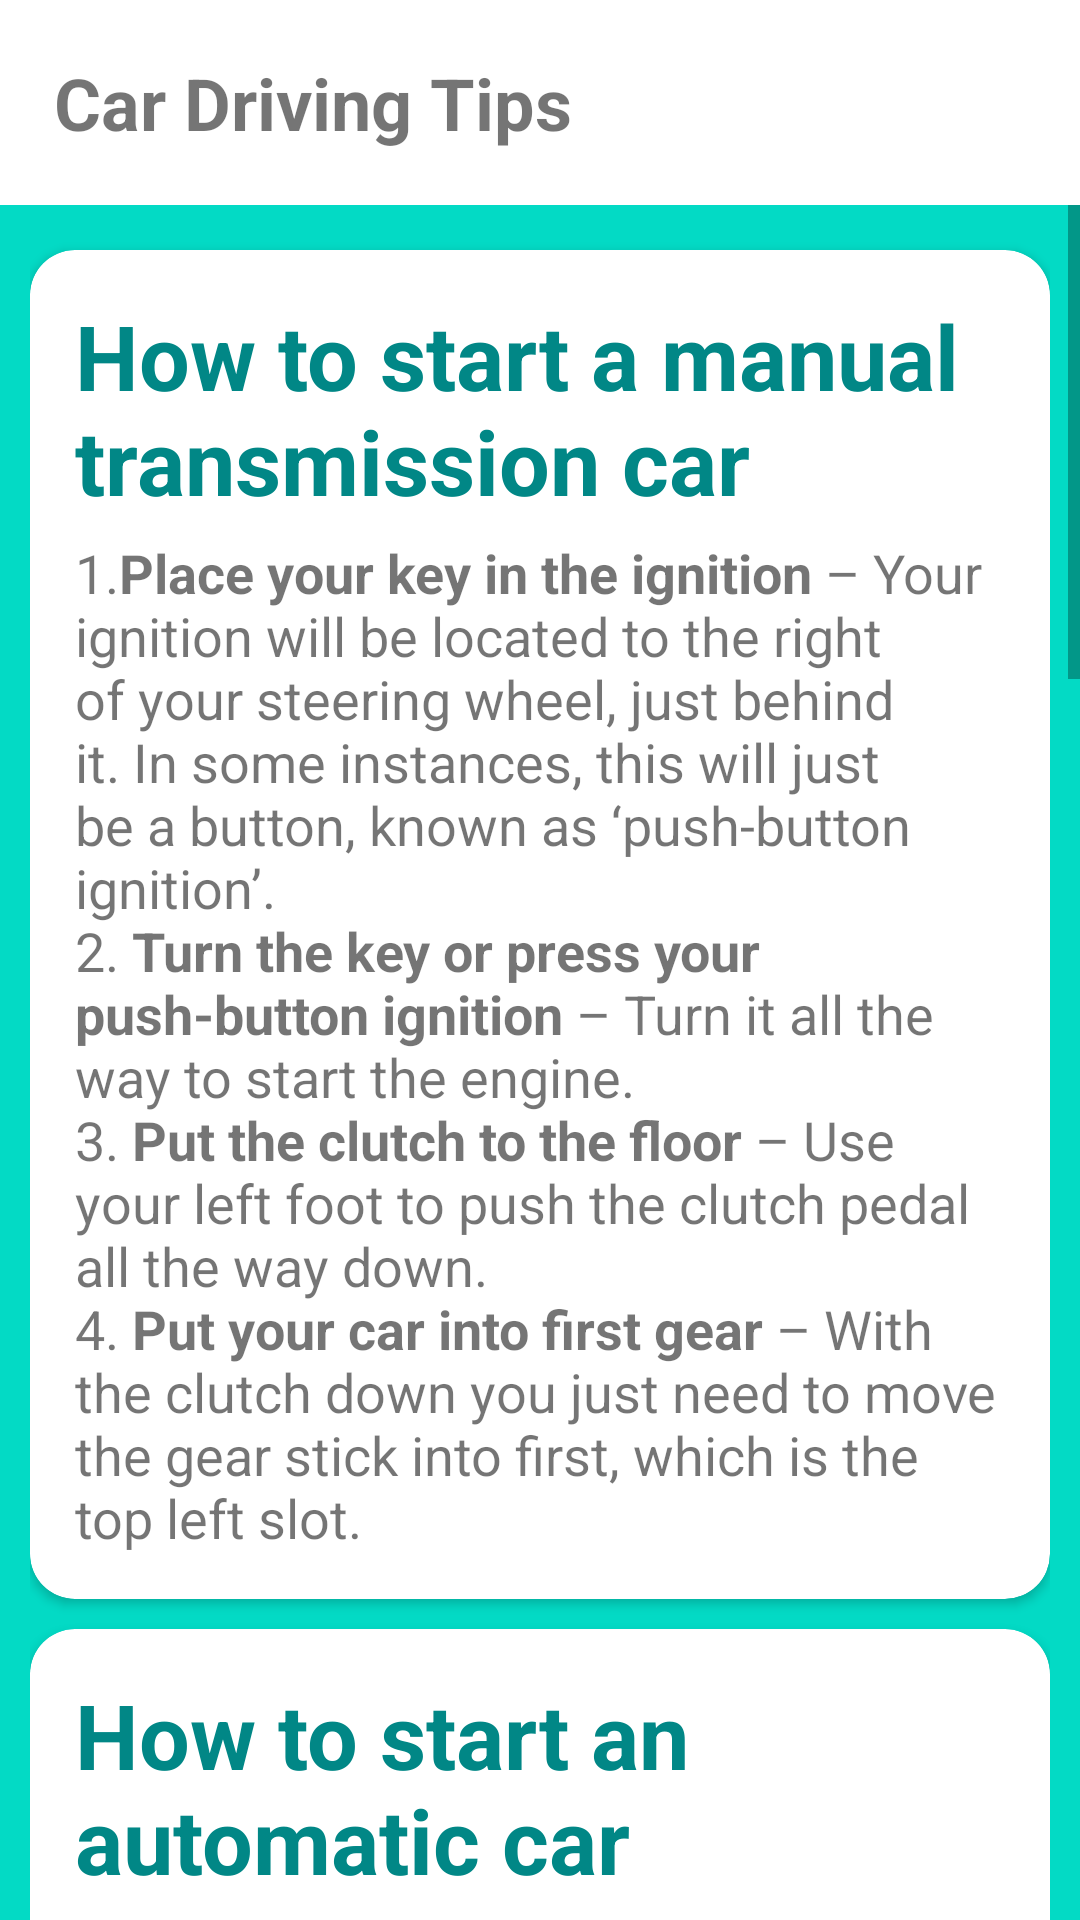

This screen was rendered from an Android layout file. Write that file and the resources it references.
<!-- AndroidManifest.xml: application theme Theme.PocketDrive -->
<!-- res/layout/car_guide.xml -->
<?xml version="1.0" encoding="utf-8"?>
<androidx.constraintlayout.widget.ConstraintLayout xmlns:android="http://schemas.android.com/apk/res/android"
    xmlns:app="http://schemas.android.com/apk/res-auto"
    xmlns:tools="http://schemas.android.com/tools"
    android:layout_width="match_parent"
    android:layout_height="match_parent"
    tools:context=".CarGuide">

    <TextView
        android:id="@+id/txtCarGuideTitle"
        android:layout_width="match_parent"
        android:layout_height="wrap_content"
        android:padding="18dp"
        android:text="Car Driving Tips"
        android:textSize="24dp"
        android:textStyle="bold"
        app:layout_constraintTop_toTopOf="parent" />

    <ScrollView
        android:id="@+id/scrollViewCar"
        android:layout_width="match_parent"
        android:layout_height="640dp"
        android:background="@color/teal_200"
        app:layout_constraintTop_toBottomOf="@id/txtCarGuideTitle">

        <LinearLayout
            android:layout_width="match_parent"
            android:layout_height="wrap_content"
            android:padding="10dp"
            android:orientation="vertical">

            <androidx.cardview.widget.CardView
                android:id="@+id/cardViewC1"
                android:layout_width="match_parent"
                android:layout_height="wrap_content"
                app:cardCornerRadius="15dp"
                android:layout_marginVertical="5dp">

                <LinearLayout
                    android:id="@+id/card1CLayout"
                    android:layout_width="match_parent"
                    android:layout_height="wrap_content"
                    android:padding="15dp"
                    android:orientation="vertical">

                    <TextView
                        android:id="@+id/txtCarTitle1"
                        android:layout_width="match_parent"
                        android:layout_height="wrap_content"
                        android:text="@string/how_to_start_manual_title"
                        android:textColor="@color/teal_700"
                        android:textSize="30sp"
                        android:textStyle="bold" />

                    <TextView
                        android:id="@+id/txtCarData1"
                        android:layout_width="match_parent"
                        android:layout_height="wrap_content"
                        android:layout_marginTop="5dp"
                        android:text="@string/how_to_start_manual"
                        android:textSize="18sp" />
                </LinearLayout>
            </androidx.cardview.widget.CardView>

            <androidx.cardview.widget.CardView
                android:id="@+id/cardViewC2"
                android:layout_width="match_parent"
                android:layout_height="wrap_content"
                app:cardCornerRadius="15dp"
                android:layout_marginVertical="5dp">

                <LinearLayout
                    android:id="@+id/card2CLayout"
                    android:layout_width="match_parent"
                    android:layout_height="wrap_content"
                    android:padding="15dp"
                    android:orientation="vertical">

                    <TextView
                        android:id="@+id/txtCarTitle2"
                        android:layout_width="match_parent"
                        android:layout_height="wrap_content"
                        android:text="@string/how_to_start_automatic_title"
                        android:textColor="@color/teal_700"
                        android:textSize="30sp"
                        android:textStyle="bold" />

                    <TextView
                        android:id="@+id/txtCarDetails2"
                        android:layout_width="match_parent"
                        android:layout_height="wrap_content"
                        android:layout_marginTop="5dp"
                        android:text="@string/how_to_start_automatic"
                        android:textSize="18sp" />
                </LinearLayout>
            </androidx.cardview.widget.CardView>

            <androidx.cardview.widget.CardView
                android:id="@+id/cardViewC3"
                android:layout_width="match_parent"
                android:layout_height="wrap_content"
                app:cardCornerRadius="15dp"
                android:layout_marginVertical="5dp">

                <LinearLayout
                    android:id="@+id/card3CLayout"
                    android:layout_width="match_parent"
                    android:layout_height="wrap_content"
                    android:padding="15dp"
                    android:orientation="vertical">

                    <TextView
                        android:id="@+id/txtCarTitle3"
                        android:layout_width="match_parent"
                        android:layout_height="wrap_content"
                        android:text="@string/how_to_move_manual_title"
                        android:textColor="@color/teal_700"
                        android:textSize="30sp"
                        android:textStyle="bold" />

                    <TextView
                        android:id="@+id/txtCarDetails3"
                        android:layout_width="match_parent"
                        android:layout_height="wrap_content"
                        android:layout_marginTop="5dp"
                        android:text="@string/how_to_move_manual"
                        android:textSize="18sp" />
                </LinearLayout>
            </androidx.cardview.widget.CardView>

            <androidx.cardview.widget.CardView
                android:id="@+id/cardViewC4"
                android:layout_width="match_parent"
                android:layout_height="wrap_content"
                app:cardCornerRadius="15dp"
                android:layout_marginVertical="5dp">

                <LinearLayout
                    android:id="@+id/card4CLayout"
                    android:layout_width="match_parent"
                    android:layout_height="wrap_content"
                    android:padding="15dp"
                    android:orientation="vertical">

                    <TextView
                        android:id="@+id/txtCarTitle4"
                        android:layout_width="match_parent"
                        android:layout_height="wrap_content"
                        android:text="@string/how_to_brake_automatic_car_title"
                        android:textColor="@color/teal_700"
                        android:textSize="30sp"
                        android:textStyle="bold" />

                    <TextView
                        android:id="@+id/txtCarDetails4"
                        android:layout_width="match_parent"
                        android:layout_height="wrap_content"
                        android:layout_marginTop="5dp"
                        android:text="@string/how_to_brake_automatic_car"
                        android:textSize="18sp" />
                </LinearLayout>
            </androidx.cardview.widget.CardView>

            <androidx.cardview.widget.CardView
                android:id="@+id/cardViewC5"
                android:layout_width="match_parent"
                android:layout_height="wrap_content"
                app:cardCornerRadius="15dp"
                android:layout_marginVertical="5dp">

                <LinearLayout
                    android:id="@+id/card5CLayout"
                    android:layout_width="match_parent"
                    android:layout_height="wrap_content"
                    android:padding="15dp"
                    android:orientation="vertical">

                    <TextView
                        android:id="@+id/txtCarTitle5"
                        android:layout_width="match_parent"
                        android:layout_height="wrap_content"
                        android:text="@string/how_to_brake_manual_car_title"
                        android:textColor="@color/teal_700"
                        android:textSize="30sp"
                        android:textStyle="bold" />

                    <TextView
                        android:id="@+id/txtCarDetails5"
                        android:layout_width="match_parent"
                        android:layout_height="wrap_content"
                        android:layout_marginTop="5dp"
                        android:text="@string/how_to_brake_manual_car"
                        android:textSize="18sp" />
                </LinearLayout>
            </androidx.cardview.widget.CardView>

        </LinearLayout>
    </ScrollView>

</androidx.constraintlayout.widget.ConstraintLayout>
<!-- resources referenced by this layout -->
<resources>
  <color name="teal_200">#FF03DAC5</color>
  <color name="teal_700">#FF018786</color>
  <string name="how_to_brake_automatic_car"><b>1. Plan where you want to stop\n
  2. Check your mirrors and indicate if appropriate\n
  3. Ease up on the accelerator\n
  4. Press down on the brake pedal gently\n
  5. Press down on the brake more firmly if required\n
  6. Come to a stop\n
  7. Place the gear stick in neutral if you are done with driving.\n
  8. Turn off the indicators if you had to use them\n
  9. Place the handbrake\n
  10. Place your gear stick in ‘park’ while you have the car running\n
  11. Turn off your car</b></string>
  <string name="how_to_brake_automatic_car_title">How to brake in a automatic car</string>
  <string name="how_to_brake_manual_car"><b>1. Plan where you want to stop\n
  2. Check your mirrors and indicate if appropriate\n
  3. Ease up on the accelerator\n
  4. Press down on the brake gently\n
  5. Press down on the brake more firmly if required\n
  6. Press down on the clutch – if you are at a junction or traffic lights, you can then go through the process of pulling away. If you are parking then go to the next step.\n
  7. Lift your handbrake\n
  8. Turn off your indicator if you had to turn it on\n
  9. Put your car into neutral\n
  10. Turn your engine off</b></string>
  <string name="how_to_brake_manual_car_title">How to brake in a manual car</string>
  <string name="how_to_move_manual">1. <b>Start the car up asv you did above</b> –
      So you’re in gear with the clutch depressed.\n2. <b>Stick on your indicator</b> –
      If you’re parked at the side of the road you need to indicate so passing traffic knows where you are going.\n3. <b>Place your right foot over the accelerator</b>\n4. <b>Check your mirrors and your blind spot</b> –
      that’s all your mirrors and then any spots they don’t reach.\n5. <b>up on the clutch until you find the bite point</b> –
      The bite point is where you’ll feel a slight vibration.\n6. <b>Push down very gently on the accelerator to rev your car</b>\n7. <b>Release the handbrake and pull away</b>\n8. <b>As you move off you’ll lift your foot entirely off the clutch</b> –
      Use the accelerator to speed up./n9. <b>Shift gears into second gear</b> –
      Dropping the clutch back down and moving the gear stick.\n10. <b>the clutch back up and keep driving</b>\n11. <b>Turn off the indicator if you had to use it.</b></string>
  <string name="how_to_move_manual_title">How to move off in a manual car</string>
  <string name="how_to_start_automatic">1. <b>Place your key in the ignition</b> –
      Your ignition is located behind your steering wheel to the right. It could also be a button.\n2. <b>Turn your key or press your button</b>\n3. <b>Place your foot on the brake and press down</b> –
      As there’s no clutch you need to make sure you do this to avoid your car moving before you’re ready, even though your handbrake will still be on at this stage.\n4. <b>Switch to ‘Drive’ or ‘D’</b> –
      now move your gearstick to ‘D’ which stands for drive.
      </string>
  <string name="how_to_start_automatic_title">How to start an automatic car</string>
  <string name="how_to_start_manual">1.<b>Place your key in the ignition</b> –
      Your ignition will be located to the right of your steering wheel, just behind it. In some instances, this will just be a button, known as ‘push-button ignition’.\n2. <b>Turn the key or press your push-button ignition</b> –
      Turn it all the way to start the engine.\n3. <b>Put the clutch to the floor</b> –
      Use your left foot to push the clutch pedal all the way down.\n4. <b>Put your car into first gear</b> –
      With the clutch down you just need to move the gear stick into first, which is the top left slot.
      </string>
  <string name="how_to_start_manual_title">How to start a manual transmission car</string>
  <color name="purple_500">#FF6200EE</color>
  <color name="purple_700">#FF3700B3</color>
  <color name="white">#FFFFFFFF</color>
  <color name="black">#FF000000</color>
</resources>
